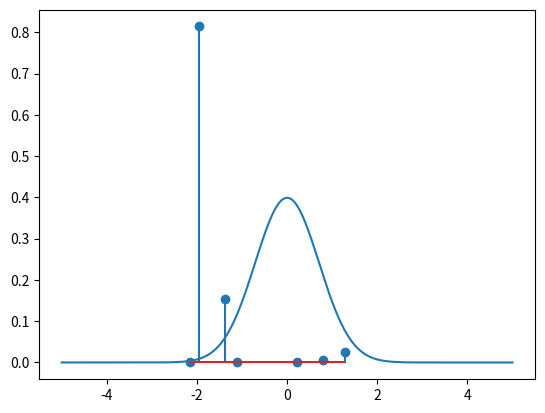

Python code for this plot:
# https://en.wikipedia.org/wiki/Dirichlet_process#The_stick-breaking_process

import numpy as np
import matplotlib.pyplot as plt

# note: standard gaussian as a base distribution

alpha = 0.5
epsillon = 1e-4
remaining_length = 1
points = []
weights = []

while remaining_length > epsillon:
	# sample point from base distribution, which is gaussian in this case
	sampled_point = np.random.normal()
	points.append(sampled_point)
	print(sampled_point)
	
	# braking-off fraction of total stick, fraction choosen according to BETA distribution 
	fraction = np.random.beta(1,alpha)
	# store broken-off piece
	weights.append(fraction*remaining_length)
	remaining_length = remaining_length*(1-fraction)

# plot PMF of this Dirichlet Process
plt.stem(points, weights)

# plot base distribution, which is gaussian in this case
x = np.linspace(-5, 5, 1000)
pdf = np.exp(-x**2)*1/np.sqrt(2*np.pi)
plt.plot(x, pdf)

plt.show()